Run: headless pygame with SDL's dummy video driver; simulated clock (each Clock.tick advances the game by its frame time, no real sleeping); random seed 0; keys injected as events and as key.get_pressed() state; no mouse input.
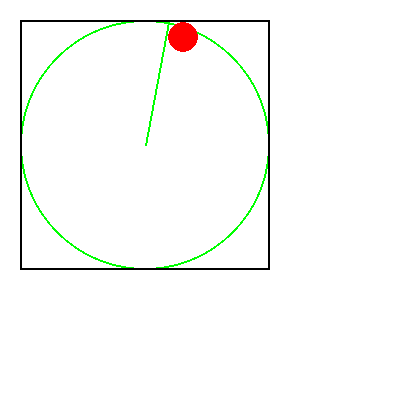
Frame 1 of 4 · flips 1–60 · no input
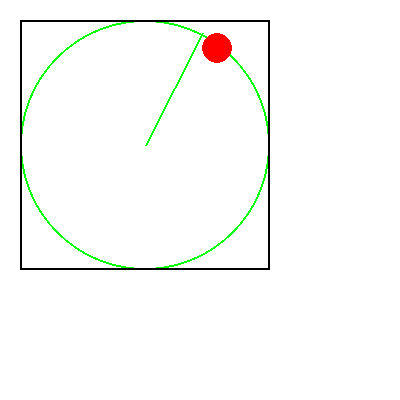
Frame 2 of 4 · flips 61–180 · tapped SPACE, RETURN · held RIGHT (→), D
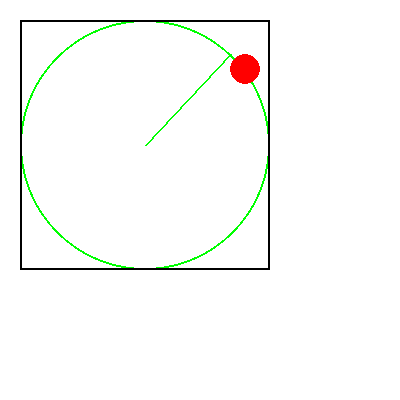
Frame 3 of 4 · flips 181–300 · held DOWN (↓), S
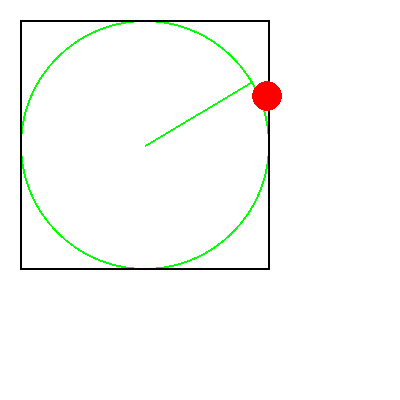
Frame 4 of 4 · flips 301–420 · held LEFT (←), A, UP (↑), W

The pygame program that drew these frames:

import pygame
import math

pygame.init()

BLACK = (0, 0, 0)
WHITE = (255, 255, 255)
RED = (255, 0, 0)
GREEN = (0, 255, 0)

size = [400, 400]
screen = pygame.display.set_mode(size)
pygame.display.set_caption("Radar Sweep")

clock = pygame.time.Clock()

done = False

angle = 0

# --------------- Main Loop ---------------

while not done:
    for event in pygame.event.get():
        if event.type == pygame.QUIT:
            done = True
    screen.fill(WHITE)
    # Dimensions of radar sweep
    # Start with the top left at 20,20 with a width/height of 250
    boxDimension = [20,20,250,250]

    pygame.draw.ellipse(screen, GREEN, boxDimension, 2)

    # Draw a black box around the circle
    pygame.draw.rect(screen, BLACK, boxDimension, 2)

    # Calculate the x,y for the end point of our 'sweep' based on current angle
    x = 125 * math.sin(angle) + 145
    y = 125 * math.cos(angle) + 145

    # Draw the line from the center at 145,145 to the calculated end point
    pygame.draw.line(screen, GREEN, [145,145], [x,y], 2)

    pygame.draw.ellipse(screen, RED, [x, y, 30, 30], 0)

    angle += 0.05

    # If we have a full sweep, reset the angle to 0
    PI = 3.141592653
    if angle > 2 * PI:
        angle = angle - 2 * PI

    pygame.display.flip()
    clock.tick(60)
    
pygame.quit()
